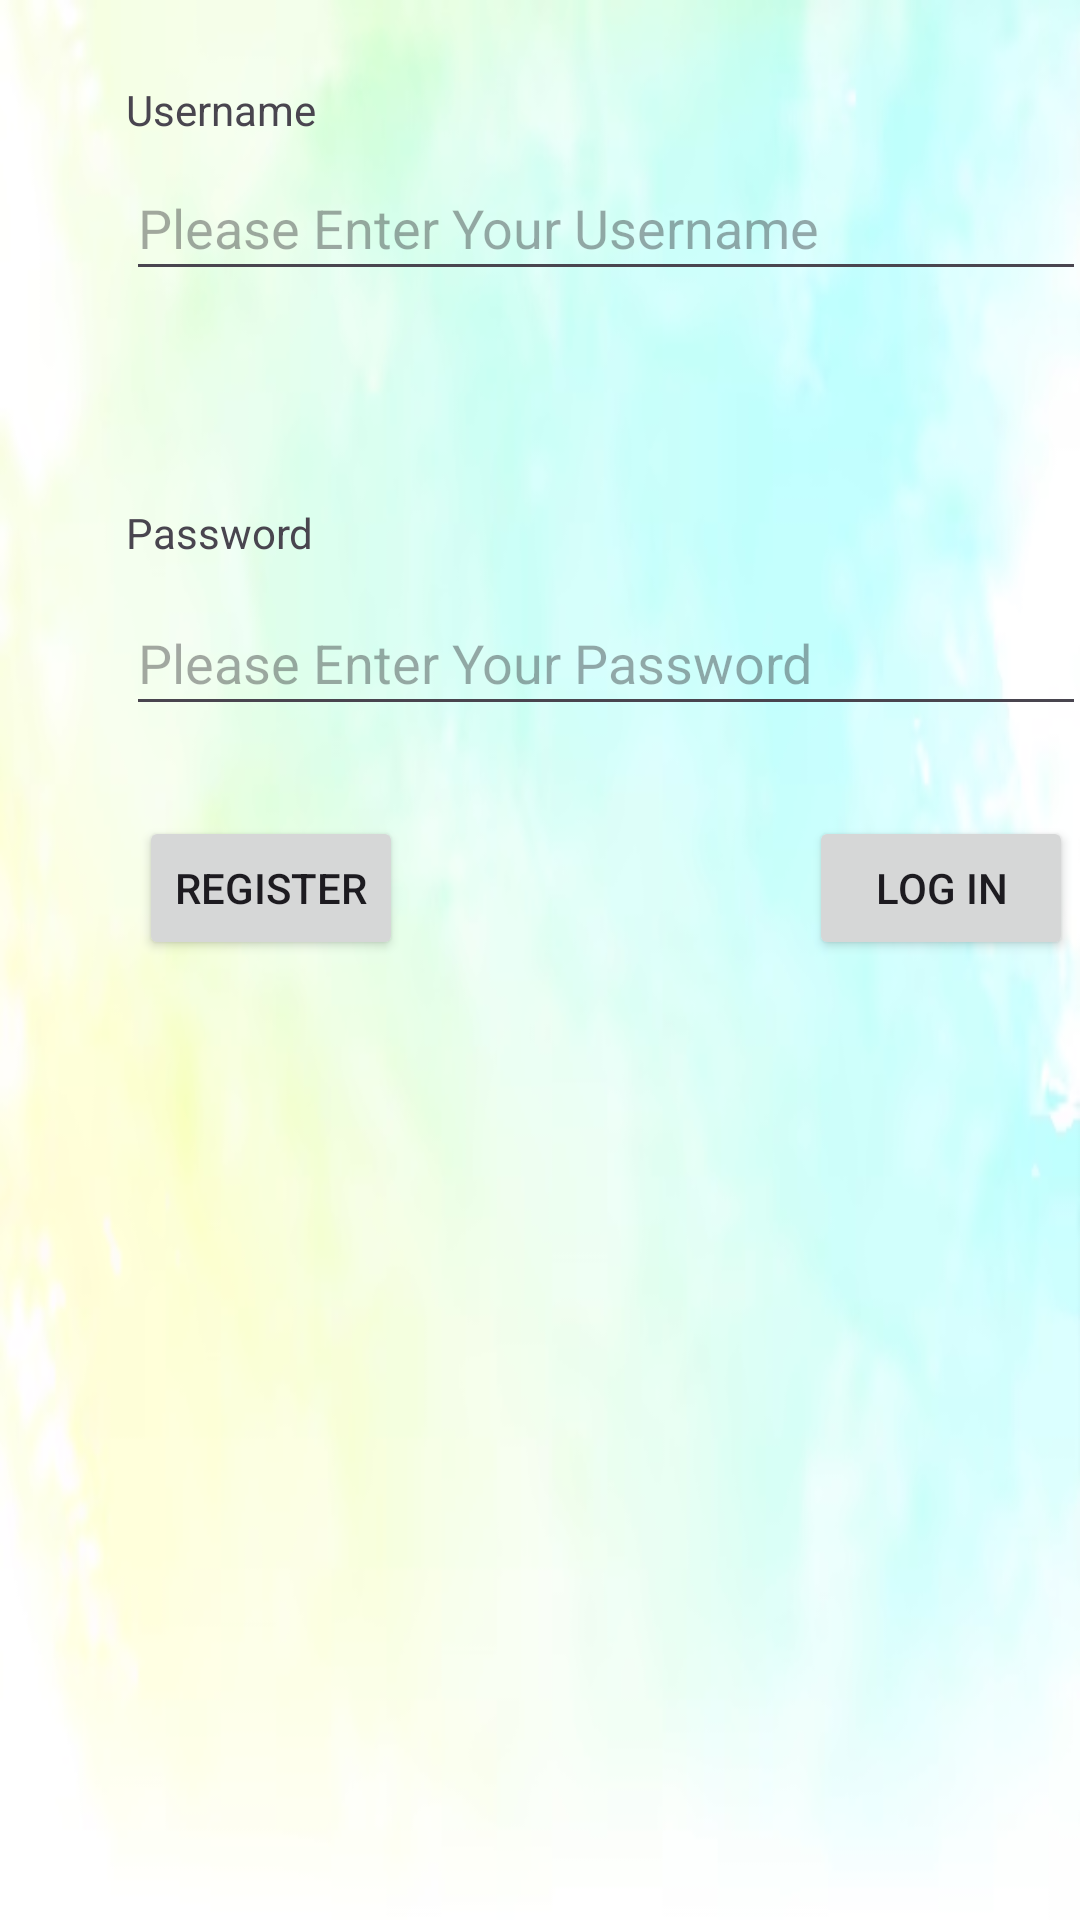

Write the Android layout XML for this screen, with the resource values it uses.
<!-- AndroidManifest.xml: application theme Theme.Asgn1NgJunThye -->
<!-- res/layout/activity_log_in.xml -->
<?xml version="1.0" encoding="utf-8"?>
<androidx.constraintlayout.widget.ConstraintLayout xmlns:android="http://schemas.android.com/apk/res/android"
    xmlns:app="http://schemas.android.com/apk/res-auto"
    xmlns:tools="http://schemas.android.com/tools"
    android:layout_width="match_parent"
    android:layout_height="match_parent"
    android:background="@drawable/background"
    tools:context=".LogInActivity">

    <TextView
        android:id="@+id/logInMainText"
        android:layout_width="wrap_content"
        android:layout_height="wrap_content"
        android:layout_marginTop="30dp"
        android:fontFamily="serif-monospace"
        android:text="Log In"
        android:textSize="34sp"
        app:layout_constraintBottom_toTopOf="@+id/usernameText2"
        app:layout_constraintEnd_toEndOf="parent"
        app:layout_constraintStart_toStartOf="parent"
        app:layout_constraintTop_toTopOf="parent" />

    <TextView
        android:id="@+id/usernameText2"
        android:layout_width="wrap_content"
        android:layout_height="wrap_content"
        android:layout_marginTop="48dp"
        android:layout_marginBottom="3dp"
        android:text="Username"
        app:layout_constraintBottom_toTopOf="@+id/usernameInput2"
        app:layout_constraintEnd_toStartOf="@+id/guideline9"
        app:layout_constraintHorizontal_bias="0.0"
        app:layout_constraintStart_toStartOf="@+id/guideline10"
        app:layout_constraintTop_toBottomOf="@+id/logInMainText" />

    <EditText
        android:id="@+id/usernameInput2"
        android:layout_width="320dp"
        android:layout_height="45dp"
        android:layout_marginTop="3dp"
        android:layout_marginBottom="51dp"
        android:ems="10"
        android:hint="Please Enter Your Username "
        android:inputType="text"
        app:layout_constraintBottom_toTopOf="@+id/passwordText2"
        app:layout_constraintEnd_toStartOf="@+id/guideline9"
        app:layout_constraintStart_toStartOf="@+id/guideline10"
        app:layout_constraintTop_toBottomOf="@+id/usernameText2" />

    <TextView
        android:id="@+id/passwordText2"
        android:layout_width="wrap_content"
        android:layout_height="wrap_content"
        android:layout_marginTop="20dp"
        android:layout_marginBottom="4dp"
        android:text="Password"
        app:layout_constraintBottom_toTopOf="@+id/passwordInput2"
        app:layout_constraintEnd_toStartOf="@+id/guideline9"
        app:layout_constraintHorizontal_bias="0.0"
        app:layout_constraintStart_toStartOf="@+id/guideline10"
        app:layout_constraintTop_toBottomOf="@+id/usernameInput2" />

    <EditText
        android:id="@+id/passwordInput2"
        android:layout_width="320dp"
        android:layout_height="45dp"
        android:layout_marginTop="6dp"
        android:layout_marginBottom="399dp"
        android:ems="10"
        android:hint="Please Enter Your Password"
        android:inputType="textPassword"
        app:layout_constraintBottom_toBottomOf="parent"
        app:layout_constraintEnd_toStartOf="@+id/guideline9"
        app:layout_constraintStart_toStartOf="@+id/guideline10"
        app:layout_constraintTop_toBottomOf="@+id/passwordText2" />

    <Button
        android:id="@+id/logInButton2"
        android:layout_width="wrap_content"
        android:layout_height="wrap_content"
        android:layout_marginTop="30dp"
        android:layout_marginBottom="320dp"
        android:onClick="logInButtonOnClicked"
        android:text="Log In"
        app:layout_constraintBottom_toBottomOf="parent"
        app:layout_constraintEnd_toStartOf="@+id/guideline9"
        app:layout_constraintStart_toEndOf="@+id/registerButton"
        app:layout_constraintTop_toBottomOf="@+id/passwordInput2" />

    <Button
        android:id="@+id/registerButton"
        android:layout_width="wrap_content"
        android:layout_height="wrap_content"
        android:layout_marginTop="30dp"
        android:layout_marginEnd="131dp"
        android:layout_marginBottom="320dp"
        android:onClick="registerButton"
        android:text="Register"
        app:layout_constraintBottom_toBottomOf="parent"
        app:layout_constraintEnd_toStartOf="@+id/logInButton2"
        app:layout_constraintStart_toStartOf="@+id/guideline10"
        app:layout_constraintTop_toBottomOf="@+id/passwordInput2" />

    <androidx.constraintlayout.widget.Guideline
        android:id="@+id/guideline9"
        android:layout_width="wrap_content"
        android:layout_height="wrap_content"
        android:orientation="vertical"
        app:layout_constraintGuide_begin="362dp" />

    <androidx.constraintlayout.widget.Guideline
        android:id="@+id/guideline10"
        android:layout_width="wrap_content"
        android:layout_height="wrap_content"
        android:orientation="vertical"
        app:layout_constraintGuide_begin="42dp" />

</androidx.constraintlayout.widget.ConstraintLayout>
<!-- resources referenced by this layout -->
<resources>
  <!-- drawable background: png bitmap (drawable, 125826 bytes) -->
  <style name="Theme.Asgn1NgJunThye" parent="Base.Theme.Asgn1NgJunThye" />
  <style name="Base.Theme.Asgn1NgJunThye" parent="Theme.Material3.DayNight.NoActionBar">
          
          
      </style>
</resources>
